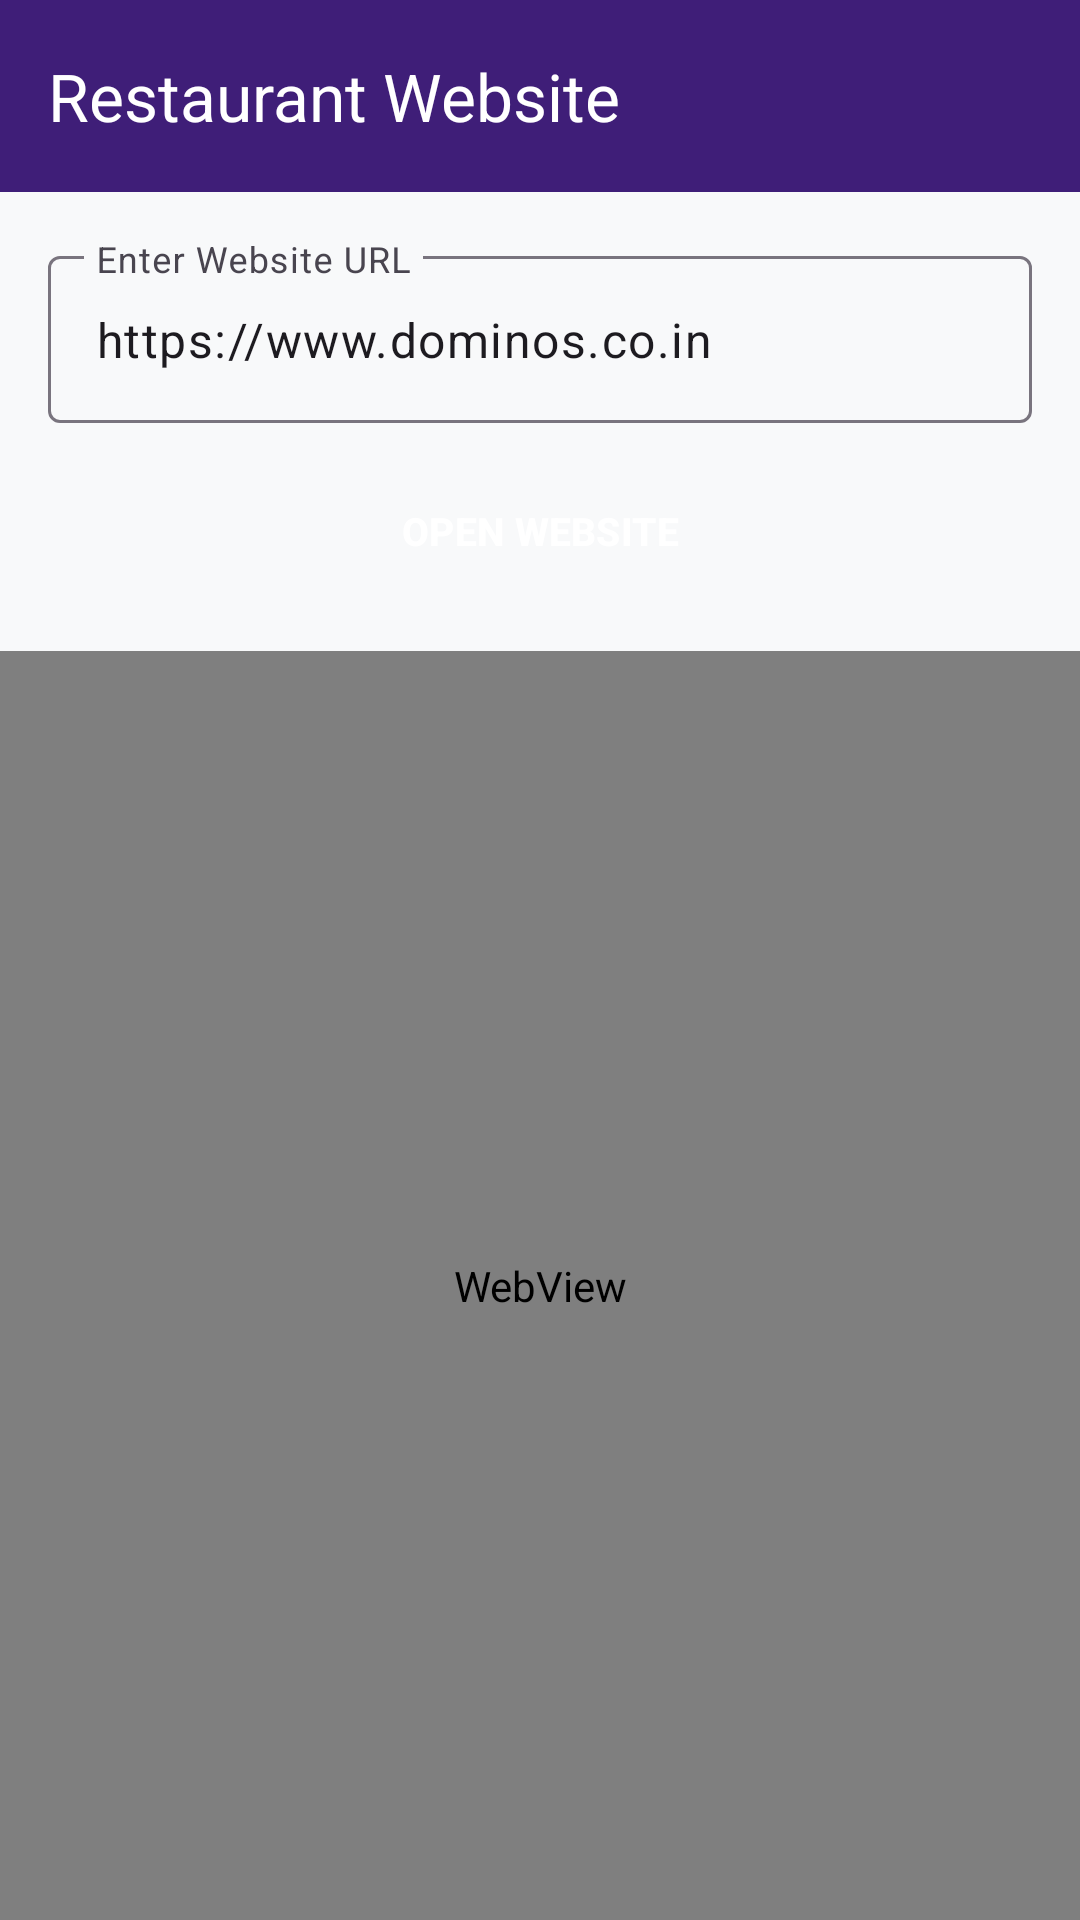

The Android layout XML behind this screen, and the referenced resources:
<!-- AndroidManifest.xml: application theme Theme.Assignment2 -->
<!-- res/layout/activity_restaurant_website.xml -->
<?xml version="1.0" encoding="utf-8"?>
<LinearLayout xmlns:android="http://schemas.android.com/apk/res/android"
    xmlns:app="http://schemas.android.com/apk/res-auto"
    android:layout_width="match_parent"
    android:layout_height="match_parent"
    android:background="@color/background_light"
    android:orientation="vertical">

    <com.google.android.material.appbar.MaterialToolbar
        android:id="@+id/toolbar_web"
        android:layout_width="match_parent"
        android:layout_height="?attr/actionBarSize"
        android:background="@color/purple_primary"
        app:navigationIcon="@drawable/ic_home"
        app:title="Restaurant Website"
        app:titleTextColor="@color/white" />

    <LinearLayout
        android:layout_width="match_parent"
        android:layout_height="wrap_content"
        android:orientation="vertical"
        android:padding="16dp">

        <com.google.android.material.textfield.TextInputLayout
            style="@style/Widget.Material3.TextInputLayout.OutlinedBox"
            android:layout_width="match_parent"
            android:layout_height="wrap_content"
            android:hint="Enter Website URL">

            <com.google.android.material.textfield.TextInputEditText
                android:id="@+id/et_website_url"
                android:layout_width="match_parent"
                android:layout_height="wrap_content"
                android:inputType="textUri"
                android:text="https://www.dominos.co.in" />

        </com.google.android.material.textfield.TextInputLayout>

        <Button
            android:id="@+id/btn_open_website"
            style="@style/Widget.Foodie.Button"
            android:layout_width="match_parent"
            android:layout_height="48dp"
            android:layout_marginTop="12dp"
            android:text="OPEN WEBSITE"
            android:textSize="13sp"
            android:textStyle="bold" />

    </LinearLayout>

    <ProgressBar
        android:id="@+id/pb_web_loading"
        android:layout_width="32dp"
        android:layout_height="32dp"
        android:layout_gravity="center_horizontal"
        android:visibility="gone" />

    <WebView
        android:id="@+id/webview"
        android:layout_width="match_parent"
        android:layout_height="match_parent" />

</LinearLayout>
<!-- resources referenced by this layout -->
<resources>
  <color name="background_light">#F8F9FA</color>
  <color name="purple_primary">#3F1E78</color>
  <color name="white">#FFFFFFFF</color>
  <style name="Widget.Foodie.Button" parent="Widget.Material3.Button">
          <item name="shapeAppearanceOverlay">@style/ShapeAppearance.Rounded</item>
          <item name="backgroundTint">@color/purple_primary</item>
          <item name="android:textColor">@color/white</item>
      </style>
  <style name="Theme.Assignment2" parent="Base.Theme.Assignment2" />
  <style name="ShapeAppearance.Rounded" parent="ShapeAppearance.Material3.SmallComponent">
          <item name="cornerSize">24dp</item>
      </style>
  <style name="Base.Theme.Assignment2" parent="Theme.Material3.DayNight.NoActionBar">
          <item name="colorPrimary">@color/purple_primary</item>
          <item name="colorPrimaryVariant">@color/purple_primary_dark</item>
          <item name="colorOnPrimary">@color/white</item>
          <item name="colorSecondary">@color/indigo_accent</item>
          <item name="colorOnSecondary">@color/white</item>
          <item name="android:statusBarColor">@color/purple_primary_dark</item>
          <item name="android:windowBackground">@color/background_light</item>
      </style>
  <color name="purple_primary_dark">#281154</color>
  <color name="indigo_accent">#5C50D6</color>
</resources>
